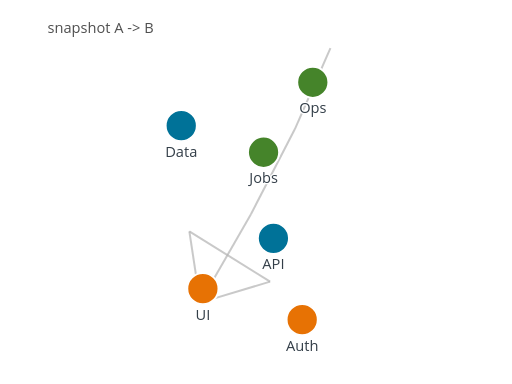
t = 0.00 s
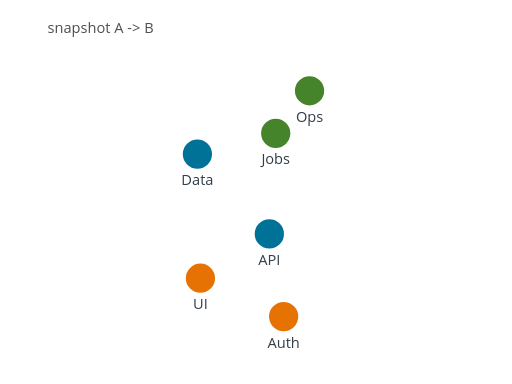
t = 0.20 s
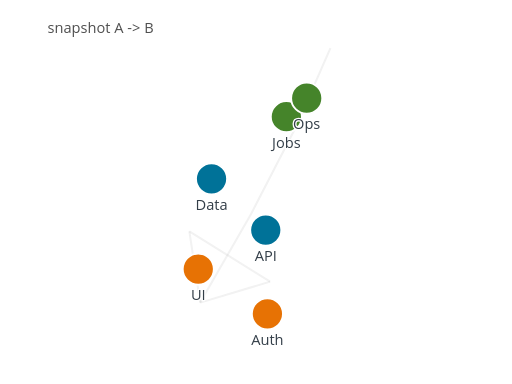
t = 0.38 s
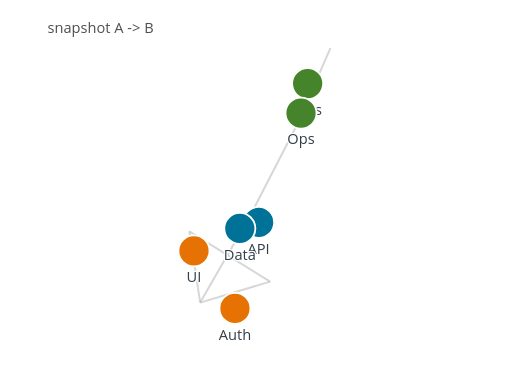
t = 0.73 s
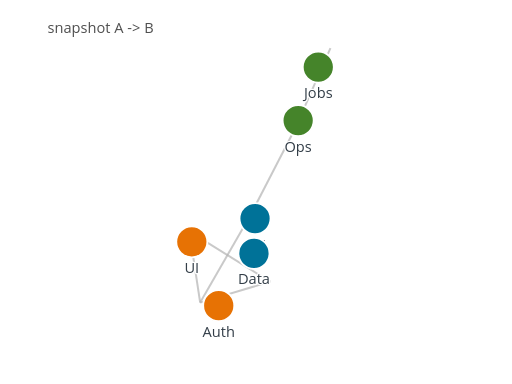
t = 0.90 s
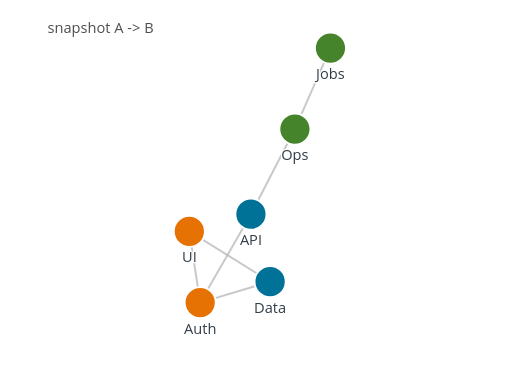
t = 1.10 s

The animated SVG that drew these frames (rendered in a browser with its animation timeline set to each time). Animation: 12 SMIL elements (animate=6,animateTransform=6); one cycle of 1.10 s.

<?xml version="1.0" encoding="UTF-8"?>
<svg xmlns="http://www.w3.org/2000/svg" id="temporal-network" data-pattern-id="d3-pattern-temporal-network" role="img" viewBox="0 0 560 420" font-family="Open Sans, Arial, sans-serif" aria-labelledby="temporal-network-title temporal-network-desc"><title id="temporal-network-title">Network evolution</title><desc id="temporal-network-desc">Stable nodes shift as topology snapshots change.</desc><g><line x1="274.4653436509539" y1="234.27959800949287" x2="218.94914628585923" y2="330.98385718960486" stroke="#b5b5b5" stroke-width="2.2" stroke-opacity="0.72" opacity="1"><animate attributeName="opacity" from="0" to="1" dur="0.7s" begin="0.2s" fill="freeze"></animate></line><line x1="218.94914628585923" y1="330.98385718960486" x2="295.4422749382721" y2="308.04701213872335" stroke="#b5b5b5" stroke-width="2.2" stroke-opacity="0.72" opacity="1"><animate attributeName="opacity" from="0" to="1" dur="0.7s" begin="0.2s" fill="freeze"></animate></line><line x1="295.4422749382721" y1="308.04701213872335" x2="207.10503007163055" y2="253.08438149400104" stroke="#b5b5b5" stroke-width="2.2" stroke-opacity="0.72" opacity="1"><animate attributeName="opacity" from="0" to="1" dur="0.7s" begin="0.2s" fill="freeze"></animate></line><line x1="322.5393532098701" y1="141.14675718225783" x2="274.4653436509539" y2="234.27959800949287" stroke="#b5b5b5" stroke-width="2.2" stroke-opacity="0.72" opacity="1"><animate attributeName="opacity" from="0" to="1" dur="0.7s" begin="0.2s" fill="freeze"></animate></line><line x1="361.4238831130326" y1="52.6117786219145" x2="322.5393532098701" y2="141.14675718225783" stroke="#b5b5b5" stroke-width="2.2" stroke-opacity="0.72" opacity="1"><animate attributeName="opacity" from="0" to="1" dur="0.7s" begin="0.2s" fill="freeze"></animate></line><line x1="207.10503007163055" y1="253.08438149400104" x2="218.94914628585923" y2="330.98385718960486" stroke="#b5b5b5" stroke-width="2.2" stroke-opacity="0.72" opacity="1"><animate attributeName="opacity" from="0" to="1" dur="0.7s" begin="0.2s" fill="freeze"></animate></line></g><g><g transform="translate(274.4653436509539,234.27959800949287)"><animateTransform attributeName="transform" type="translate" from="299.0637776867731 260.66724517199145" to="274.4653436509539 234.27959800949287" dur="1.1s" fill="freeze"></animateTransform><circle r="17" fill="#007298" stroke="#fff" stroke-width="2"></circle><text class="mark-label" text-anchor="middle" dy="34" style="fill: rgb(51, 62, 72); paint-order: stroke; stroke: rgb(255, 255, 255); stroke-width: 3; stroke-linejoin: round;">API</text></g><g transform="translate(218.94914628585923,330.98385718960486)"><animateTransform attributeName="transform" type="translate" from="330.51632568453084 349.62916443175897" to="218.94914628585923 330.98385718960486" dur="1.1s" fill="freeze"></animateTransform><circle r="17" fill="#e77204" stroke="#fff" stroke-width="2"></circle><text class="mark-label" text-anchor="middle" dy="34" style="fill: rgb(51, 62, 72); paint-order: stroke; stroke: rgb(255, 255, 255); stroke-width: 3; stroke-linejoin: round;">Auth</text></g><g transform="translate(361.4238831130326,52.6117786219145)"><animateTransform attributeName="transform" type="translate" from="288.2645223970531 166.52495097307303" to="361.4238831130326 52.6117786219145" dur="1.1s" fill="freeze"></animateTransform><circle r="17" fill="#45842a" stroke="#fff" stroke-width="2"></circle><text class="mark-label" text-anchor="middle" dy="34" style="fill: rgb(51, 62, 72); paint-order: stroke; stroke: rgb(255, 255, 255); stroke-width: 3; stroke-linejoin: round;">Jobs</text></g><g transform="translate(295.4422749382721,308.04701213872335)"><animateTransform attributeName="transform" type="translate" from="198.23016726113292 137.46485493329754" to="295.4422749382721 308.04701213872335" dur="1.1s" fill="freeze"></animateTransform><circle r="17" fill="#007298" stroke="#fff" stroke-width="2"></circle><text class="mark-label" text-anchor="middle" dy="34" style="fill: rgb(51, 62, 72); paint-order: stroke; stroke: rgb(255, 255, 255); stroke-width: 3; stroke-linejoin: round;">Data</text></g><g transform="translate(207.10503007163055,253.08438149400104)"><animateTransform attributeName="transform" type="translate" from="221.9039602477045 315.6952465328914" to="207.10503007163055 253.08438149400104" dur="1.1s" fill="freeze"></animateTransform><circle r="17" fill="#e77204" stroke="#fff" stroke-width="2"></circle><text class="mark-label" text-anchor="middle" dy="34" style="fill: rgb(51, 62, 72); paint-order: stroke; stroke: rgb(255, 255, 255); stroke-width: 3; stroke-linejoin: round;">UI</text></g><g transform="translate(322.5393532098701,141.14675718225783)"><animateTransform attributeName="transform" type="translate" from="342.12690164967427 89.97065188960691" to="322.5393532098701 141.14675718225783" dur="1.1s" fill="freeze"></animateTransform><circle r="17" fill="#45842a" stroke="#fff" stroke-width="2"></circle><text class="mark-label" text-anchor="middle" dy="34" style="fill: rgb(51, 62, 72); paint-order: stroke; stroke: rgb(255, 255, 255); stroke-width: 3; stroke-linejoin: round;">Ops</text></g></g><text class="label" x="52" y="36" style="fill: rgb(79, 79, 79); paint-order: stroke; stroke: rgb(255, 255, 255); stroke-width: 3; stroke-linejoin: round;">snapshot A -&gt; B</text></svg>
